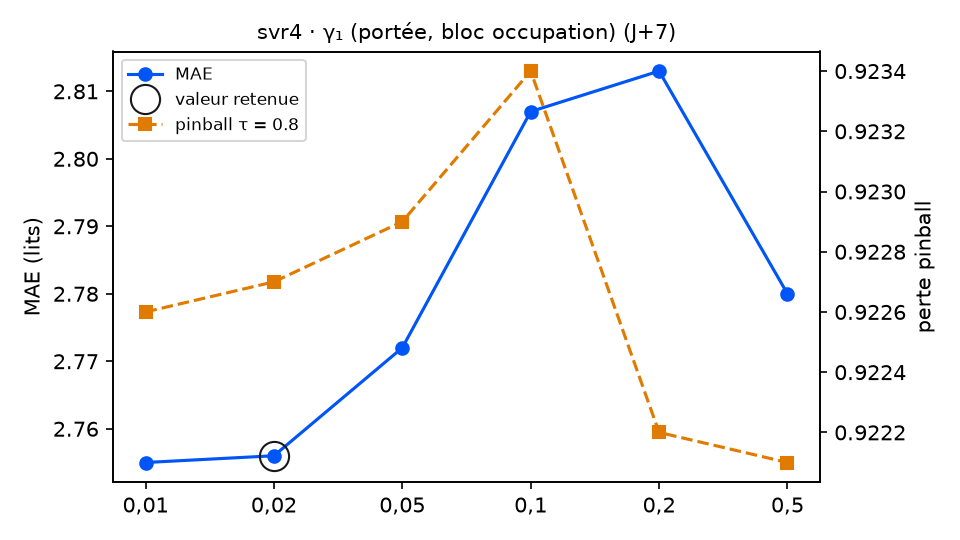

Source data for this figure (header and first rows):
variante; MAE; RMSE; biais; pinball τ=0.8; couverture 90 %; temps (s); DM p (pinball τ=0.8); p Holm; vs choix retenu
gamma1 = 0,01; 2.755; 3.337; -0.132; 0.9226; 89.3; 11.5; 0.5733; 0.7488; équivalent
gamma1 = 0,02 (retenu); 2.756; 3.338; -0.134; 0.9227; 89.3; 9.8; ; ; — choix retenu
gamma1 = 0,05; 2.772; 3.351; -0.103; 0.9229; 88.7; 8.5; 0.3663; 0.7488; équivalent
gamma1 = 0,1; 2.807; 3.385; -0.059; 0.9234; 88.1; 9.4; 0.2135; 0.7488; équivalent
gamma1 = 0,2; 2.813; 3.389; -0.025; 0.9222; 88.1; 5.8; 0.1872; 0.7488; équivalent
gamma1 = 0,5; 2.78; 3.346; -0.051; 0.9221; 88.7; 6.5; 0.1152; 0.576; équivalent
